6-way image classification set "augmented" from GitHub (haneens5905/MSI-System); label vocabulary: cardboard, glass, metal, paper, plastic, trash.

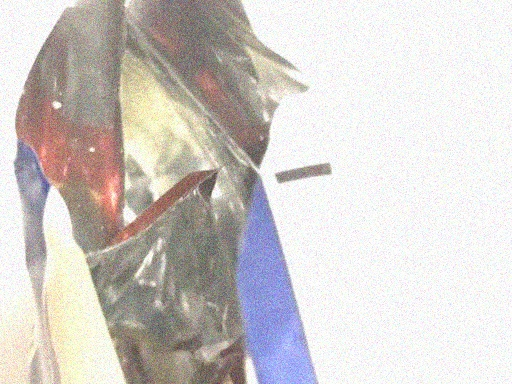
Label: trash

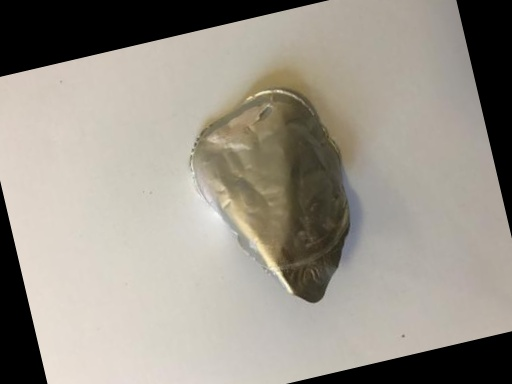
Label: trash

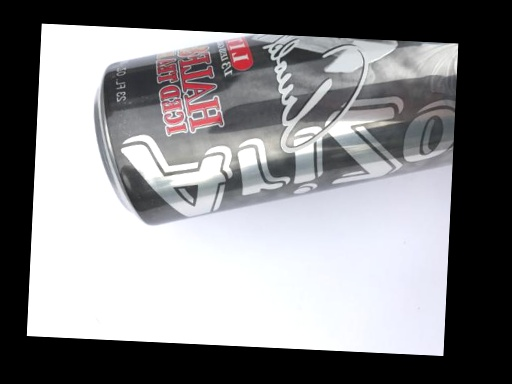
Label: metal

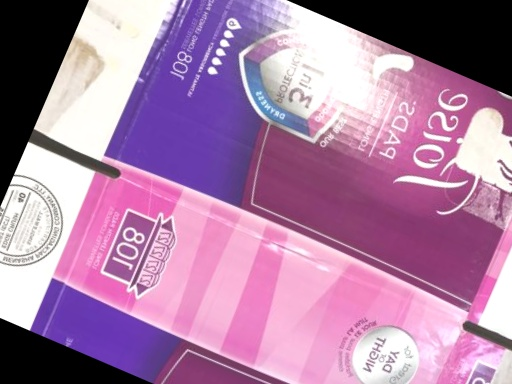
Label: cardboard

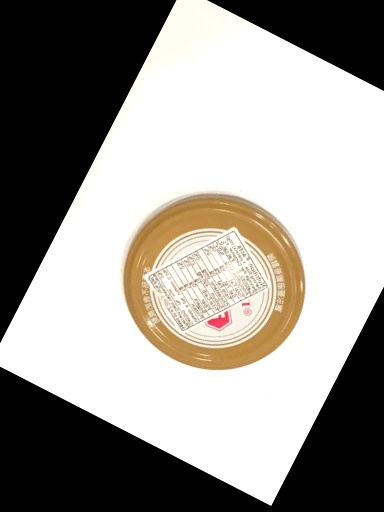
Label: metal

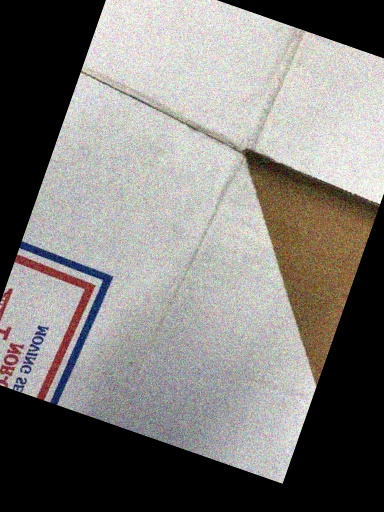
Label: cardboard
